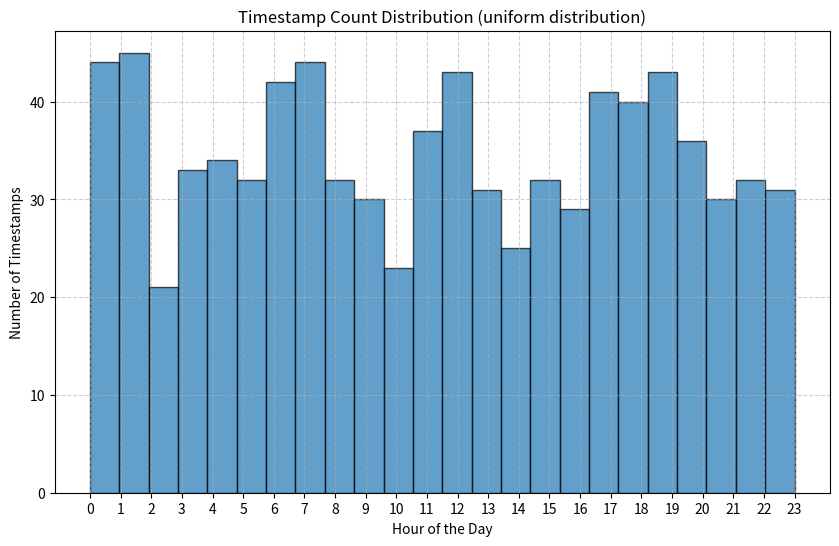
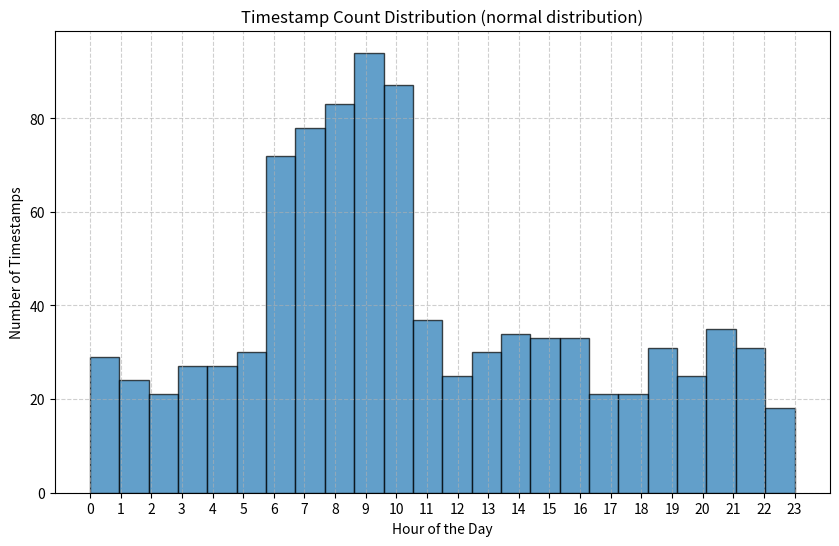
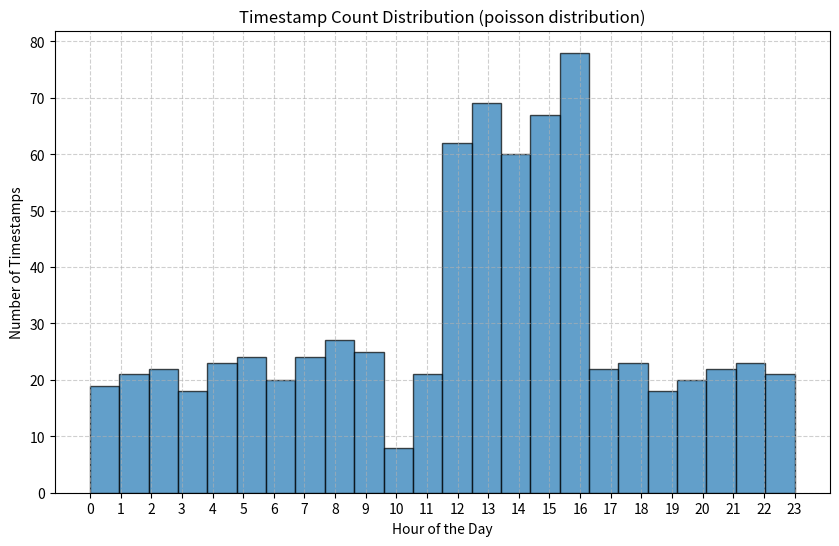
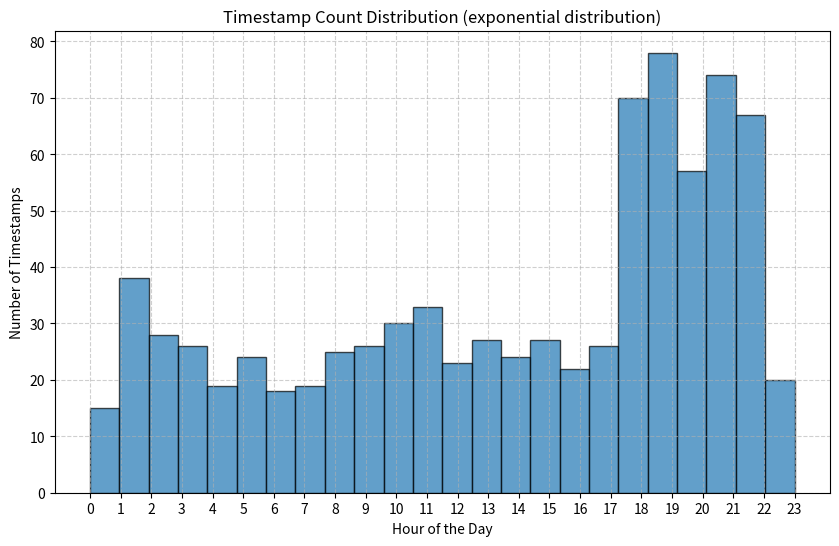

The script that saved these images, in order:
import numpy as np
import pandas as pd
import matplotlib.pyplot as plt
from datetime import datetime, timedelta
import random
import string

# Configuration
num_devices = 20  # Number of unique devices
date = "2025-01-24"  # Date for timestamps
peak_hours = {
    'morning': (6, 10),  # 6 AM - 10 AM
    'afternoon': (12, 16),  # 12 PM - 4 PM
    'evening': (18, 22)  # 6 PM - 10 PM
}

# Distributions to use
distributions = ['uniform', 'normal', 'poisson', 'exponential']


# Function to generate random 16-character alphanumeric device IDs
def generate_device_id():
    return ''.join(random.choices(string.hexdigits.lower(), k=16))


# Function to assign random usage counts per device (e.g., 50, 30, random)
def get_usage_count():
    return random.choice([50, 30, random.randint(20, 70)])


# Function to generate timestamps based on usage patterns
def generate_timestamps(distribution, date, usage_count):
    base_time = datetime.strptime(date, "%Y-%m-%d")
    base_timestamp_ms = int(base_time.timestamp()) * 1000  # Convert to milliseconds

    if distribution == 'uniform':
        hours = list(range(0, 24))
        weights = [1] * 24  # Equal probability for all hours
    elif distribution == 'normal':
        hours = list(range(0, 24))
        weights = [3 if 6 <= h <= 10 else 1 for h in hours]  # Higher weights for morning peak
    elif distribution == 'poisson':
        hours = list(range(0, 24))
        weights = [3 if 12 <= h <= 16 else 1 for h in hours]  # Afternoon peak
    elif distribution == 'exponential':
        hours = list(range(0, 24))
        weights = [3 if 18 <= h <= 22 else 1 for h in hours]  # Evening peak
    else:
        raise ValueError("Unknown distribution")

    chosen_hours = np.random.choice(hours, size=usage_count, p=np.array(weights) / sum(weights))

    timestamps_ms = []
    for h in chosen_hours:
        minute = np.random.randint(0, 60)
        second = np.random.randint(0, 60)
        timestamp = base_time.replace(hour=h, minute=minute, second=second)
        timestamps_ms.append(int(timestamp.timestamp()) * 1000)

    timestamps_ms.sort()
    return timestamps_ms


# Generate datasets and visualize counts
for dist in distributions:
    dataset = []
    timestamps_all = []
    for _ in range(num_devices):
        device_id = generate_device_id()
        usage_count = get_usage_count()
        timestamps = generate_timestamps(dist, date, usage_count)

        timestamps_all.extend(timestamps)

        for ts in timestamps:
            dataset.append({"deviceID": device_id, "timestamp": ts})

    # Convert to DataFrame
    df = pd.DataFrame(dataset)

    # Save to CSV
    filename = f"device_timestamps_{dist}.csv"
    df.to_csv(filename, index=False)
    print(f"Dataset saved as {filename}")

    # Visualization of timestamp distribution (using raw counts)
    timestamps_converted = [datetime.fromtimestamp(ts / 1000).hour for ts in timestamps_all]

    plt.figure(figsize=(10, 6))
    plt.hist(timestamps_converted, bins=24, alpha=0.7, edgecolor='black')
    plt.title(f'Timestamp Count Distribution ({dist} distribution)')
    plt.xlabel('Hour of the Day')
    plt.ylabel('Number of Timestamps')
    plt.xticks(range(0, 24))
    plt.grid(True, linestyle='--', alpha=0.6)
    plt.show()
